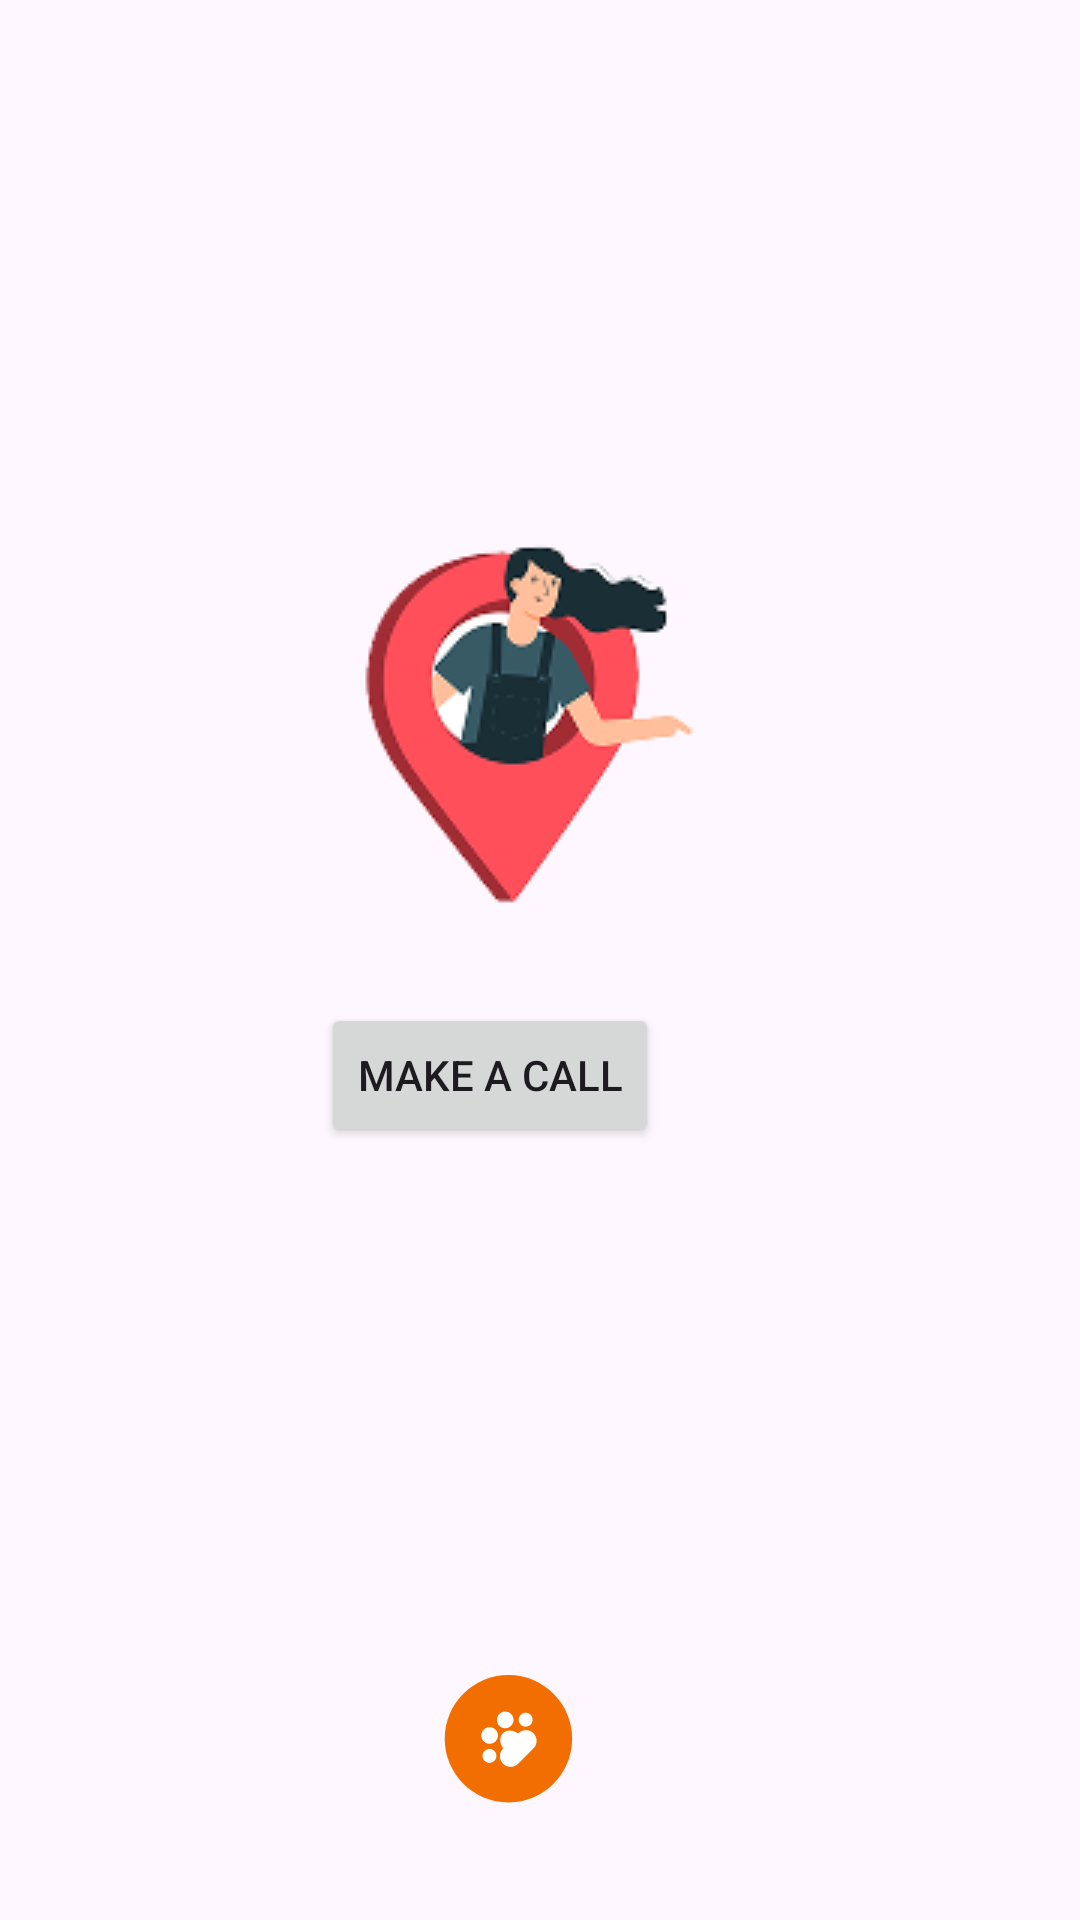

Android layout source for this screen:
<!-- AndroidManifest.xml: application theme Theme.MADtest1 -->
<!-- res/layout/content_callpage.xml -->
<?xml version="1.0" encoding="utf-8"?>
<androidx.constraintlayout.widget.ConstraintLayout xmlns:android="http://schemas.android.com/apk/res/android"
    xmlns:app="http://schemas.android.com/apk/res-auto"
    xmlns:tools="http://schemas.android.com/tools"
    android:layout_width="match_parent"
    android:layout_height="match_parent"
    app:layout_behavior="@string/appbar_scrolling_view_behavior">

    <ImageView
        android:id="@+id/imageView38"
        android:layout_width="wrap_content"
        android:layout_height="wrap_content"
        app:layout_constraintBottom_toBottomOf="parent"
        app:layout_constraintEnd_toEndOf="parent"
        app:layout_constraintHorizontal_bias="0.408"
        app:layout_constraintStart_toStartOf="parent"
        app:layout_constraintTop_toTopOf="parent"
        app:layout_constraintVertical_bias="0.331"
        app:srcCompat="@drawable/cll" />

    <ImageView
        android:id="@+id/imageView43"
        android:layout_width="51dp"
        android:layout_height="46dp"
        app:layout_constraintBottom_toBottomOf="parent"
        app:layout_constraintEnd_toEndOf="parent"
        app:layout_constraintHorizontal_bias="0.466"
        app:layout_constraintStart_toStartOf="parent"
        app:layout_constraintTop_toTopOf="parent"
        app:layout_constraintVertical_bias="0.94"
        app:srcCompat="@drawable/layer_9" />

    <Button
        android:id="@+id/button2"
        android:layout_width="wrap_content"
        android:layout_height="wrap_content"
        android:text="Make a call"
        app:layout_constraintBottom_toBottomOf="parent"
        app:layout_constraintEnd_toEndOf="parent"
        app:layout_constraintHorizontal_bias="0.432"
        app:layout_constraintStart_toStartOf="parent"
        app:layout_constraintTop_toTopOf="parent"
        app:layout_constraintVertical_bias="0.565" />
</androidx.constraintlayout.widget.ConstraintLayout>
<!-- resources referenced by this layout -->
<resources>
  <!-- drawable cll: png bitmap (drawable, 12142 bytes) -->
  <!-- drawable layer_9 (drawable) -->
  <vector xmlns:android="http://schemas.android.com/apk/res/android"
      android:width="117dp"
      android:height="117dp"
      android:viewportWidth="117"
      android:viewportHeight="117">
    <path
        android:pathData="M112.03,54.02C112.03,83.85 87.85,108.03 58.02,108.03C28.18,108.03 4,83.85 4,54.02C4,24.18 28.18,0 58.02,0C87.85,0 112.03,24.18 112.03,54.02Z"
        android:fillColor="#F36E00"/>
    <path
        android:pathData="M79.25,49.43C82.78,52.95 82.78,58.69 79.25,62.21L66.23,75.23C62.71,78.76 56.97,78.76 53.45,75.23L53.4,75.19C49.88,71.67 49.88,65.93 53.4,62.4L66.42,49.38C69.95,45.86 75.69,45.86 79.21,49.38L79.25,49.43Z"
        android:fillColor="#ffffff"/>
    <path
        android:pathData="M67.9,50.99C72.35,55.44 73.09,61.96 69.53,65.53C65.96,69.09 59.46,68.37 54.99,63.9C50.54,59.45 49.8,52.93 53.36,49.36C56.93,45.8 63.45,46.51 67.9,50.99Z"
        android:fillColor="#ffffff"/>
    <path
        android:pathData="M60.26,33.07C63.03,35.84 63.03,40.29 60.26,43.05C57.5,45.82 53.05,45.82 50.28,43.05C47.52,40.29 47.52,35.84 50.28,33.07C53.05,30.31 57.5,30.31 60.26,33.07Z"
        android:fillColor="#ffffff"/>
    <path
        android:pathData="M47.05,46.28C49.82,49.05 49.82,53.5 47.05,56.26C44.29,59.03 39.84,59.03 37.07,56.26C34.31,53.5 34.31,49.05 37.07,46.28C39.84,43.52 44.29,43.52 47.05,46.28Z"
        android:fillColor="#ffffff"/>
    <path
        android:pathData="M46.11,64.41C48.4,66.71 48.4,70.46 46.11,72.76C43.81,75.06 40.05,75.06 37.75,72.76C35.45,70.46 35.45,66.71 37.75,64.41C40.05,62.11 43.78,62.11 46.11,64.41Z"
        android:fillColor="#ffffff"/>
    <path
        android:pathData="M76.78,33.73C79.08,36.03 79.08,39.78 76.78,42.08C74.48,44.38 70.73,44.38 68.43,42.08C66.13,39.78 66.13,36.03 68.43,33.73C70.73,31.43 74.46,31.43 76.78,33.73Z"
        android:fillColor="#ffffff"/>
  </vector>
  <style name="Theme.MADtest1" parent="Base.Theme.MADtest1" />
  <style name="Base.Theme.MADtest1" parent="Theme.Material3.DayNight.NoActionBar">
          
          <item name="colorPrimary">@color/orange</item>
          <item name="colorPrimaryVariant">@color/orange</item>
          <item name="android:statusBarColor">@color/orange</item>
  
  
      </style>
  <color name="orange">#F09A54</color>
</resources>
